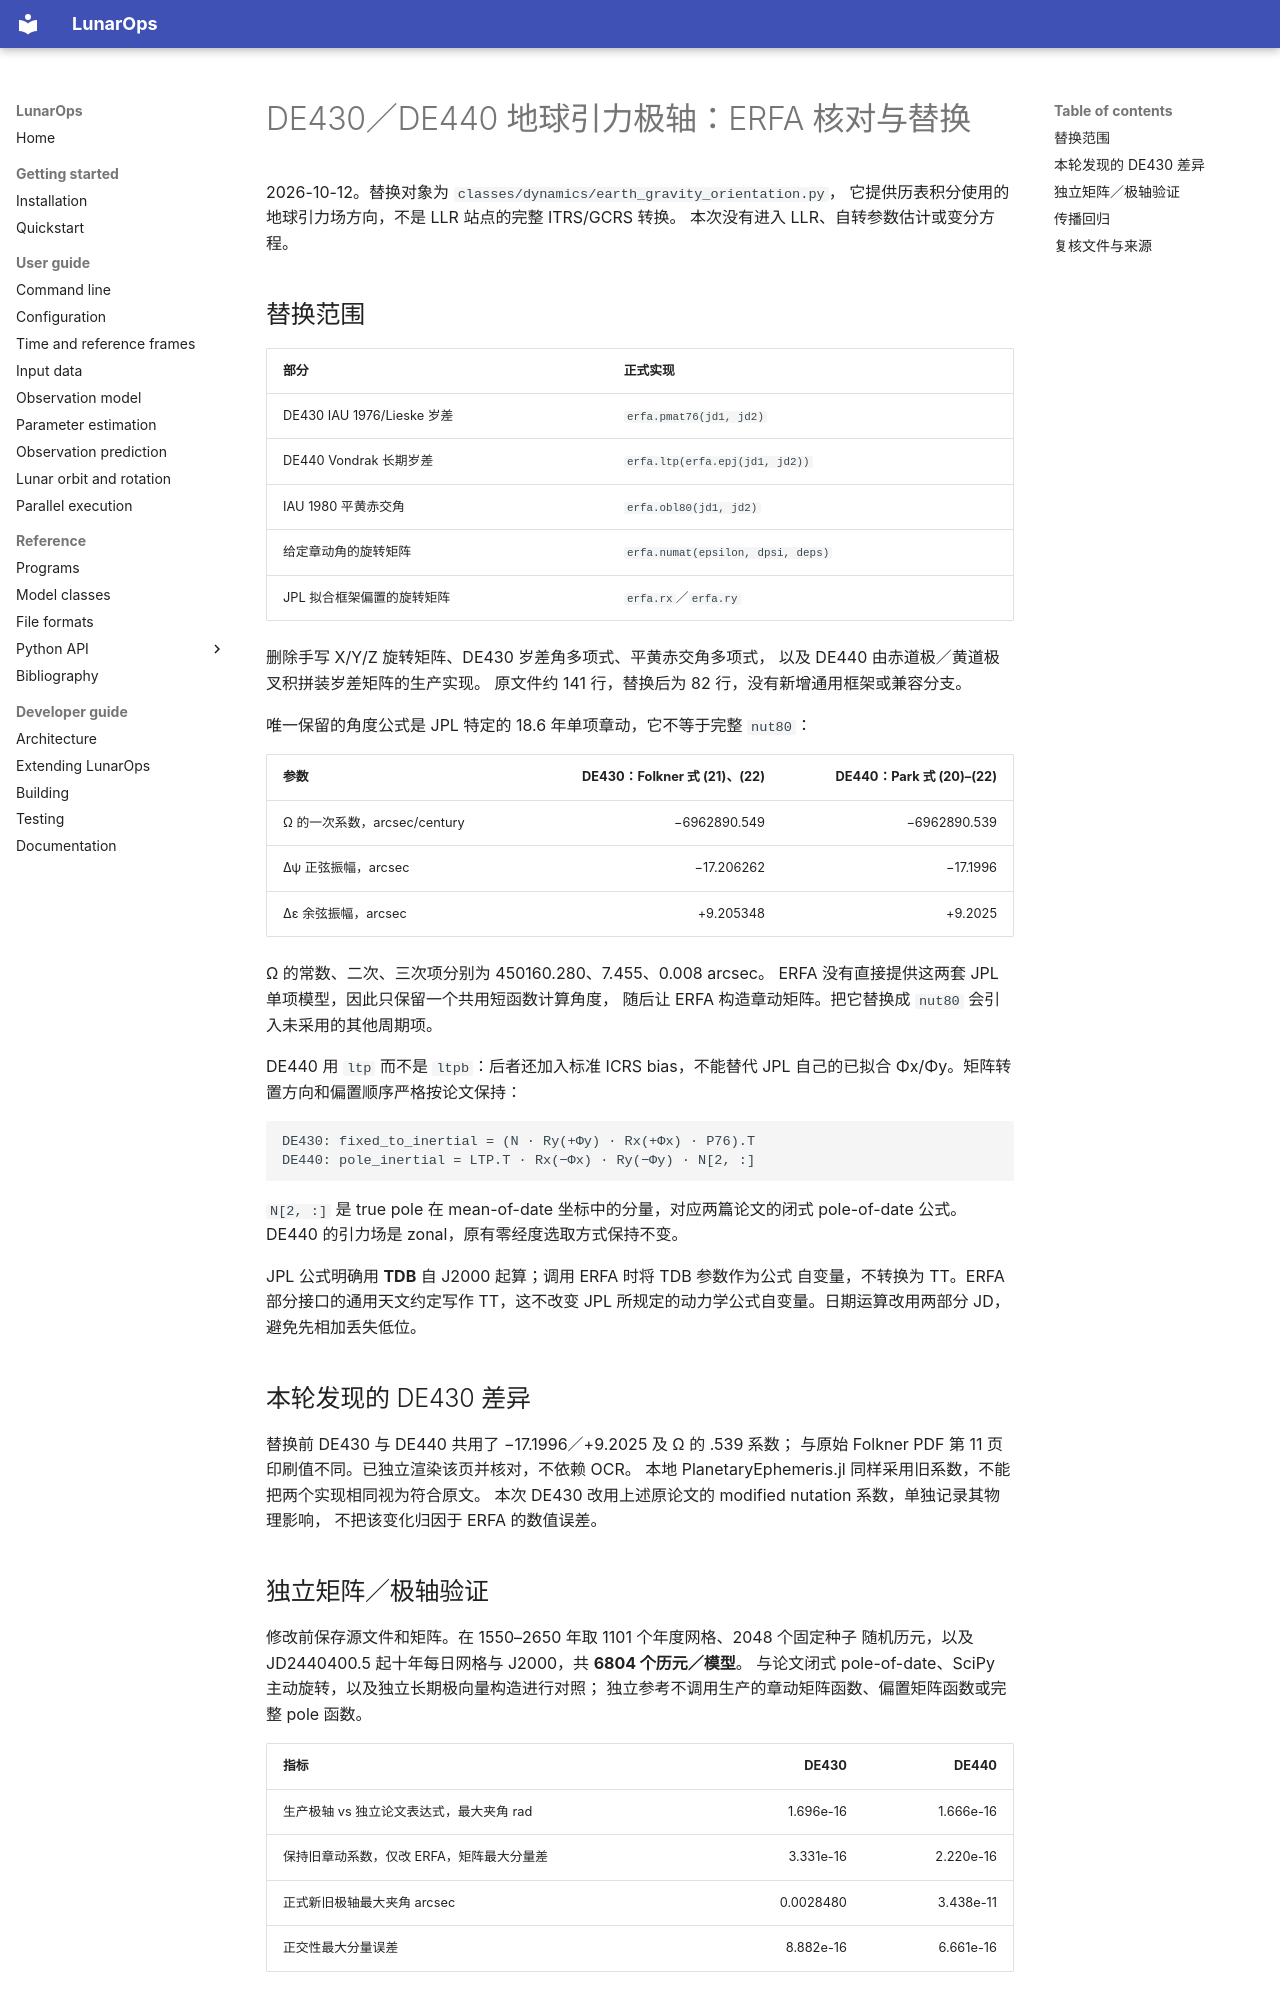

repository: wjh703/lunarops · page: EARTH_GRAVITY_ORIENTATION_ERFA_VALIDATION/index.html · generator: mkdocs

# DE430／DE440 地球引力极轴：ERFA 核对与替换

2026-10-12。替换对象为 `classes/dynamics/earth_gravity_orientation.py`，
它提供历表积分使用的地球引力场方向，不是 LLR 站点的完整 ITRS/GCRS 转换。
本次没有进入 LLR、自转参数估计或变分方程。

## 替换范围

| 部分 | 正式实现 |
|---|---|
| DE430 IAU 1976/Lieske 岁差 | `erfa.pmat76(jd1, jd2)` |
| DE440 Vondrak 长期岁差 | `erfa.ltp(erfa.epj(jd1, jd2))` |
| IAU 1980 平黄赤交角 | `erfa.obl80(jd1, jd2)` |
| 给定章动角的旋转矩阵 | `erfa.numat(epsilon, dpsi, deps)` |
| JPL 拟合框架偏置的旋转矩阵 | `erfa.rx`／`erfa.ry` |

删除手写 X/Y/Z 旋转矩阵、DE430 岁差角多项式、平黄赤交角多项式，
以及 DE440 由赤道极／黄道极叉积拼装岁差矩阵的生产实现。
原文件约 141 行，替换后为 82 行，没有新增通用框架或兼容分支。

唯一保留的角度公式是 JPL 特定的 18.6 年单项章动，它不等于完整 `nut80`：

| 参数 | DE430：Folkner 式 (21)、(22) | DE440：Park 式 (20)–(22) |
|---|---:|---:|
| Ω 的一次系数，arcsec/century | −6962890.549 | −6962890.539 |
| Δψ 正弦振幅，arcsec | −17.206262 | −17.1996 |
| Δε 余弦振幅，arcsec | +9.205348 | +9.2025 |

Ω 的常数、二次、三次项分别为 450160.280、7.455、0.008 arcsec。
ERFA 没有直接提供这两套 JPL 单项模型，因此只保留一个共用短函数计算角度，
随后让 ERFA 构造章动矩阵。把它替换成 `nut80` 会引入未采用的其他周期项。

DE440 用 `ltp` 而不是 `ltpb`：后者还加入标准 ICRS bias，不能替代 JPL
自己的已拟合 Φx/Φy。矩阵转置方向和偏置顺序严格按论文保持：

```
DE430: fixed_to_inertial = (N · Ry(+Φy) · Rx(+Φx) · P76).T
DE440: pole_inertial = LTP.T · Rx(−Φx) · Ry(−Φy) · N[2, :]
```

`N[2, :]` 是 true pole 在 mean-of-date 坐标中的分量，对应两篇论文的闭式
pole-of-date 公式。DE440 的引力场是 zonal，原有零经度选取方式保持不变。

JPL 公式明确用 **TDB** 自 J2000 起算；调用 ERFA 时将 TDB 参数作为公式
自变量，不转换为 TT。ERFA 部分接口的通用天文约定写作 TT，这不改变 JPL
所规定的动力学公式自变量。日期运算改用两部分 JD，避免先相加丢失低位。

## 本轮发现的 DE430 差异

替换前 DE430 与 DE440 共用了 −17.1996／+9.2025 及 Ω 的 .539 系数；
与原始 Folkner PDF 第 11 页印刷值不同。已独立渲染该页并核对，不依赖 OCR。
本地 PlanetaryEphemeris.jl 同样采用旧系数，不能把两个实现相同视为符合原文。
本次 DE430 改用上述原论文的 modified nutation 系数，单独记录其物理影响，
不把该变化归因于 ERFA 的数值误差。
